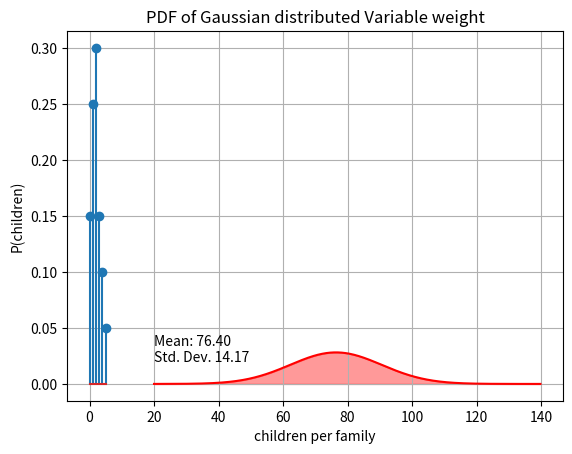
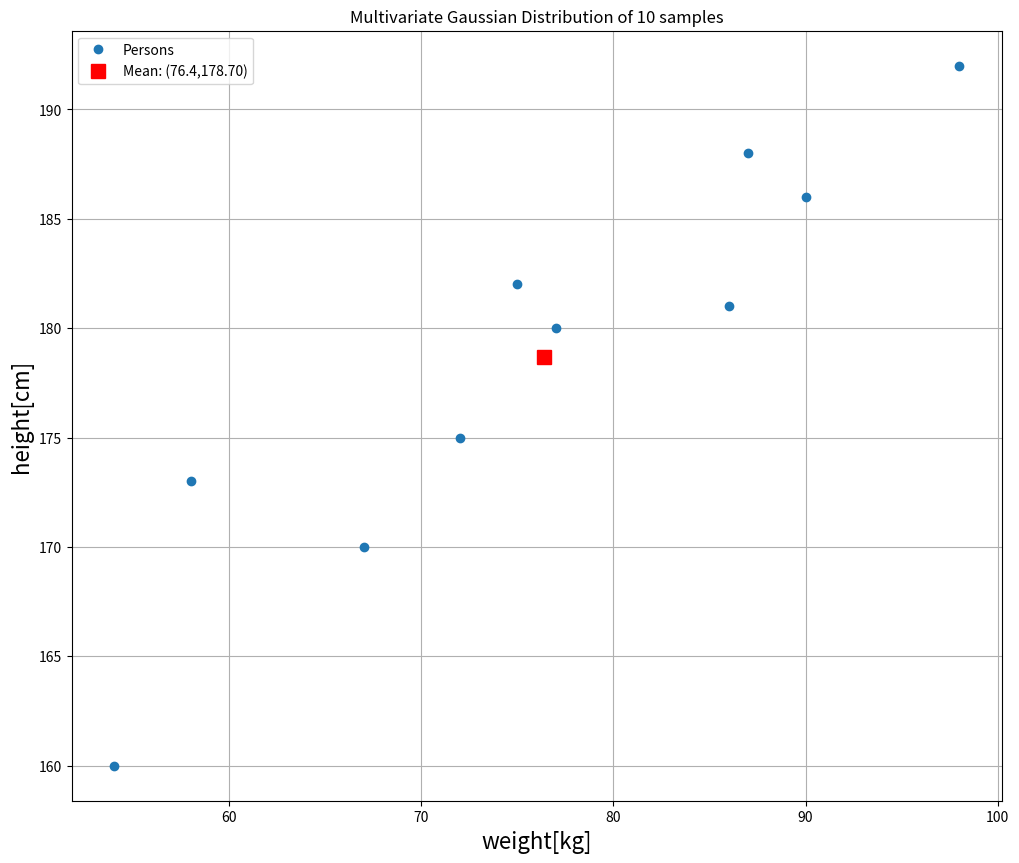

Generate these figures, in order, with matplotlib: (Note: this script raises an exception after producing the figures.)
#!/usr/bin/env python
# coding: utf-8

# # Estimating Probabilities
# 
# In Artificial Intelligence, Data Science and Machine Learning we often have data, which is structured like this:
# 
# <figure align="center">
# <img src="https://maucher.home.hdm-stuttgart.de/Pics/datascheme.png" style="width:500px" align="center">
# </figure>
#     
# The dataset consists of $Z$ instances, each instance is described by the values of $N$ random variables $X_1,X_2,\ldots,X_N$. For example, each instance refers to a person, which is described by the $N=4$ random variables 
#     
# $$
# Age, \; Weight,\; Height, \; Marital Status.
# $$

# Subject of this section is the **estimation of probabilities from datasets**. More concrete we distinguish
# * estimation of univariate discrete probability distributions
# * estimation of univariate continuous probability distributions
# * estimation of multivariate discrete probability distributions
# * estimation of multivariate continuous probability distributions 

# **Notation:** In this section the notation is as follows
# * $T$ is the available dataset, consisting of $Z$ instances.
# * $X$ is a random variable
# * $V(X)$ is the set of possible values, which can be taken by $X$
# * $P(X=x_i)$ is the estimated probability, that variable $X$ takes the value $x_i$.
# * $\#x_i$ is the number of instances, for which $X=x_i$ is true

# ## Univariate Distribution
# 
# ### Discrete
# For a discrete random variable $X$ the probability $P(X=x_i)$ can be estimated from a dataset of $Z$ instances by just counting the number of instances for which $X=x_i$ is true and dividing this frequency by $Z$:
# 
# $$
# P(X=x_i) = \frac{\# x_i}{Z} \quad \forall x_i \in V(X).
# $$
# 
# The set of estimated $P(X=x_i)$ for all $x_i \in V(X)$, is the estimated probability distribution (proability mass function) of $X$.

# **Example:** In a sample of $Z=20$ families the numbers of children per family are:

# In[1]:


children=[2,2,0,1,4,3,3,0,2,1,0,5,4,2,2,2,3,1,1,1]


# From this sample the probabilities for the number of childrens per family can be estimated by just counting how often a *number-of-childrens* occurs and dividing this number by the total number $Z$ of families (here $Z=20$).

# In[2]:


probs=[]
Z=len(children)
for c in range(6):
    count=len([z for z in children if z==c])
    p=count/Z
    probs.append(p)
    print("Est. prob. P(children={}) is {:1.2f}".format(c,p) )


# These estimated probabilities define the estimated probability mass function, which is plotted below:

# In[3]:


from matplotlib import pyplot as plt
plt.stem(range(6),probs)
plt.title("Estimated Probability Mass Function")
plt.xlabel("children per family")
plt.ylabel("P(children)")
plt.show()


# ### Continuous
# 
# For estimating the probability distribution (probability density function) of continuous random variables, one must
# 1. assume a certain type of distribution, e.g. Gaussian Distribution
# 2. estimate the parameters, which uniquely define the concrete function of the assumed type.
# 
# By far the most common type of continuous random variable is the Gaussion distribution, whose probability density function is defined by:
# 
# $$p_X(x)=\frac{1}{\sqrt{2\pi}\sigma} e^{-\frac{(x-\mu)^2}{2\sigma^2}}, 
# $$
# 
# This function has two parameters:
# * mean value $\mu$
# * standard deviation $\sigma$.
# 
# From a given set of $Z$ samples the mean $\mu$ is estimated by 
# 
# $$
# m=\frac{1}{Z}\sum\limits_{i=1}^Z x_i 
# $$
# 
# and the estimate for the standard deviation is
# 
# $$
# s=\sqrt{\frac{1}{Z-1}\sum_{i=1}^Z (x_i-m)^2}.
# $$

# **Example:** The measrued weights (in kg) for a sample of $Z=10$ adults are:

# In[4]:


weights=[67,58,72,98,87,75,54,86,90,77]


# The estimated mean is then:

# In[5]:


import numpy as np
np.set_printoptions(precision=2)
m=1/10*np.sum(weights)
print("Estimated mean = {:3.2f}".format(m))


# And the estimated standard deviation is:

# In[6]:


s=np.sqrt(1/(10-1)*np.sum([(w-m)**2 for w in weights]))
print("Estimated standard deviation = {:3.2f}".format(s))


# The estimated probability density function is then:

# In[7]:


x=np.arange(20,140,0.2)
prob=1/(s * np.sqrt(2 * np.pi))*np.exp( - (x - m)**2 / (2 * s**2) )
plt.plot(x,prob,'r')
plt.fill_between(x,prob,color="red",alpha=0.4)
plt.text(20,0.02,"Mean: %2.2f  \nStd. Dev. %2.2f" % (m,s))
plt.title("PDF of Gaussian distributed Variable weight")
plt.grid(True)
plt.show()


# ## Multivariate Distribution
# 
# ### Discrete
# 
# For a set of $N$ random variables $X_1,X_2,\ldots,X_N$ each **joint probability** 
# 
# $$
# P(X_1=x_{i_1},X_2=x_{i_2}, \ldots, X_N=x_{i_N}) \quad \mbox{ or for short} \quad P(x_{i_1},x_{i_2}, \ldots, x_{i_N})
# $$
# 
# can be estimated from a dataset $T$ of $Z$ instances, by just counting how many instances with 
# 
# $$
# X_1=x_{i_1} \mbox{ and } X_2=x_{i_2} \mbox{ and } \cdots, \mbox{ and } X_N=x_{i_N}
# $$
# 
# occur in $T$. If this number is denoted by $\#(x_{i_1},x_{i_2},\ldots,x_{i_N})$, then the estimated joint probability is 
# 
# $$
# P(x_{i_1},x_{i_2}, \ldots, x_{i_N}) =\frac{\#(x_{i_1},x_{i_2},\ldots,x_{i_N})}{Z}
# $$
# 
# 

# The set of all such estimated joint probabilities defines the **estimated joint probability distribution**. 

# **Example:** In a sample of $Z=20$ families the numbers of children per family are:
# 

# In[8]:


children=[2,2,0,1,4,3,3,0,2,1,0,5,4,2,2,2,3,1,1,1]


# Moreover, for each of the 20 families it is also known if both parents, one parent or no parent is in work. This is specified in this vector (families are ordered in the same way as in the *children*-vector):

# In[9]:


inwork  =[1,2,2,2,1,1,0,2,1,2,2,1,1,1,1,2,2,2,2,1]


# Below, this dataset is represented as a pandas dataframe:

# In[10]:


import pandas as pd
famData=pd.DataFrame({"children":children,"workparents":inwork})
famData


# Having, the data in a pandas dataframe, it is easy to calculate the estimated joint probabilities, by applying the method `crosstab()` as follows:

# In[11]:


pd.crosstab(famData.children,famData.workparents,normalize="all")


# For example there are 4 families in $T$, which have 1 child and where both parents are in work. The estimated joint probability is then:
# 
# $$
# P(children=1,inwork=2)=\frac{4}{20}=0.2
# $$

# ### Continuous
# 
# In the case of multiple continuous random variables, in nearly all practical cases one of two options is applied:
# 
# 1. One (naively) assumes that all variables are independent of each other. Then the joint probability distribution is estimated as the product of the estimated univariate distributions 
# 
# 2. The $N$ continuous random variables are assumed to be jointly Gaussian distributed
# 
# In this section we consider the second case, i.e. we assume, that the $N$ random variables are jointly Gaussian distributed.
# 
# Recall that the joint probability function for **multi-dimensional Gaussian distribution**, is defined by:
# 
# $$
#   p(\mathbf{x})=\frac{1}{(2 \pi)^{d/2} |\Sigma|^{1/2}} \exp\left[-\frac{1}{2}(\mathbf{x}- \boldsymbol\mu)^T \Sigma^{-1}(\mathbf{x}-\boldsymbol\mu)\right] , \quad -\infty < x < \infty, 
# $$
# 
# where
# 
# * $\mathbf{x}=\left[x_1,x_2,\ldots,x_N \right]$ are the values of $N$ random variables, which are jointly Gaussian distributed.
# 
# * $\mathbf{\mu}=[\mu_1,\mu_2,\ldots, \mu_N]$ is mean-value-vektor
# * and
# 
# $$
# \Sigma = \left(
# 	\begin{array}{cccc}
# 	\sigma_{11}^2 & \sigma_{12} &\cdots & \sigma_{1N} \\
# 	\sigma_{21} & \sigma_{22}^2 &\cdots & \sigma_{2N} \\
# 	\vdots      & \vdots      & \ddots &  \vdots \\
# 	\sigma_{N1} & \sigma_{N2} & \cdots & \sigma_{NN}^2 \\
# 	\end{array} \right)
# $$
# 
# is the Covariance Matrix. In this matrix the elements on the principal diagonal $\sigma_{ii}^2$ are the variances along the corresponding axis. All other elements are covariances, which describe the correlation between the axes. If $\sigma_{ij}=0$, then the random variables $X_i$ and $X_j$ are not correlated. The higher the absolute value of $\sigma_{ij}$, the stronger the correlation. 

# From the variances and the covariances the **linear correlation-coefficient $\rho_{ij}$** can be calculated as follows:
# 
# $$
# \rho_{ij}=\frac{\sigma_{ij}}{\sigma_{ii} \sigma_{jj}}
# $$
# 
# The correlation coefficient has a value-range from $-1$ to $1$ and helps to better *quantify* the correlation between the axis.

# In order to estimate a multi-dimensional Gaussian distribution from a dataset $T$, the mean-value-vektor $\mathbf{\mu}$ and the covariance matrix $\mathbf{\sigma}$ must be estimated. 
# 
# We denote the **estimation of the mean-value-vektor $\mu$** by $m=[m_1,m_2,\ldots m_N]$. The components of this vektor are just the columnwise mean-values of the datamatrix:
# 
# $$
# m_i=\frac{1}{Z}\sum_{k=1}^Z x_{k,i} \quad \forall i \in \left\{ 1,N \right\}, 
# $$
# 
# where $x_{k,i}$ is the value of random variable $X_i$ of instance $k$.
# 
# Moreover, the **estimation of the covariance matrix $\Sigma$** is denoted by $S$. And the components of $S$ are 
# 
# * the estimations of the variances $\sigma_{ii}^2$, which are denoted by $s_{ii}^2$
# * the estimations of the covariances $\sigma_{ij}$, which are denoted by $s_{ij}$.
# 
# From a given dataset $T$ with $Z$ instances (rows) and $N$ random variables (columns), the variances and covariances are estimated as follows:
# 
# $$
# s_{ii}^2=\frac{1}{Z-1}\sum_{k=1}^Z (x_{k,i}-m_i)^2
# $$
# 
# $$
# s_{ij}=\frac{1}{Z-1}\sum_{k=1}^Z (x_{k,i}-m_i) \cdot (x_{k,j}-m_j)
# $$

# **Example:** From a sample of 10 adults the weight in *kg* and the height in *cm* is given. These two random variables are assumed to be 2D-Gaussian distributed. In order to estimate the 2D-probability density function the mean-value-vektor $\mathbf{\mu}$ and the covariance-matrix $\Sigma$ must be estimated from the given datasample.

# First we define the given dataset of 10 persons:

# In[12]:


weights=[67,58,72,98,87,75,54,86,90,77]
heights=[170,173,175,192,188,182,160,181,186,180]
persons=pd.DataFrame()
persons["weight"]=weights
persons["height"]=heights
persons


# In order to estimate the mean-value-vektor we calculate the column-wise mean:

# In[13]:


m_weights=1/10*np.sum(weights)
m_heights=1/10*np.sum(heights)
print("Estimated Mean Vektor is m = %3.2f,%6.2f"%(m_weights,m_heights))
est_mean=(m_weights,m_heights)


# Next we determine the estimation of the covariance matrix $\Sigma$:
#     

# In[14]:


var_weights=1/(10-1)*np.sum([(w-m_weights)**2 for w in weights])
var_heights=1/(10-1)*np.sum([(h-m_heights)**2 for h in heights])
cov=1/(10-1)*np.sum([(w-m_weights)*(h-m_heights) for w,h in zip(weights,heights)])
corr=cov/np.sqrt(var_weights*var_heights)
print("Correlation between weight and height is %1.2f"%corr)
est_cov=np.array([[var_weights,cov],[cov,var_heights]])
print("Estimated covariance matrix is S = \n",est_cov)


# Next, the 10 datasamples and the 2-dimensional mean-vektor are plotted:

# In[15]:


Numpoints=len(weights)
plt.figure(num=None, figsize=(12, 10), dpi=80, facecolor='w', edgecolor='k')
plt.plot(weights[:],heights[:],'o',ms=6,label="Persons")
plt.grid(True)
plt.title("Multivariate Gaussian Distribution of "+str(Numpoints)+" samples")
plt.xlabel('weight[kg]',fontsize=16)
plt.ylabel('height[cm]',fontsize=16)
plt.plot([m_weights],[m_heights],'sr',ms=10,label="Mean: ("+str(m_weights)+","+"%3.2f"%m_heights+")")
#plt.text(60,180,'s11='+str(s11)+'\ns22='+str(s22)+'\ncorr='+str(rho),fontsize=16,backgroundcolor='white')
plt.legend(loc=2,numpoints=1)
plt.show()


# From the estimated mean-vektor and covariance matrix the entire 2-dimensional Gaussian distribution can be derived. The 2D-proability density function is plotted below:

# In[16]:


from numpy import mgrid
from matplotlib import cm
x,y = mgrid[40:110:100j, 120:210:100j]
[m1,m2]=est_mean
s11=np.sqrt(est_cov[0,0])
s22=np.sqrt(est_cov[1,1])
corr=est_cov[0,1]/(s11*s22)


#2-dimensionale Gaußverteilung nach Definition http://de.wikipedia.org/wiki/Mehrdimensionale_Normalverteilung
a=1.0/(2*np.pi*s11*s22*np.sqrt(1-corr**2))*np.exp(-1.0/(2*(1-corr**2))*(((x-m1)**2)/(s11**2)+((y-m2)**2)/(s22**2)-2*corr*(x-m1)*(y-m2)/(s11*s22)))  
##############################################################################################################
fig = plt.figure(num=None, figsize=(12, 10), dpi=80, facecolor='w', edgecolor='k')
ax = fig.gca(projection='3d')
surf = ax.plot_surface(x,y,a,rstride=1, cstride=1, cmap=cm.jet,
        linewidth=0.0, antialiased=False)
#plt.text(0.5,0.5,0.2,'$\sigma_{11}$='+str(s11)+'\n$\sigma_{22}$='+str(s22)+'\n$corr$='+str(corr),fontsize=14,backgroundcolor='white')
plt.title('s11='+str(s11)+'  s22 = '+str(s22)+'  corr ='+str(corr))
plt.xlabel('weight[kg]')
plt.ylabel('height[cm]')
plt.show()


# In order to better understand the estimated 2D-Gaussian distribution it's contour-plot is also visualized:

# In[21]:


fig = plt.figure(num=None, figsize=(12, 10), dpi=80, facecolor='w', edgecolor='k')
ax = fig.gca()
surf = ax.contour(x,y,a,cmap=cm.jet,antialiased=False)
plt.text(50,205,'s11='+str(s11)+'  s22 = '+str(s22)+'  corr ='+str(corr))
#plt.title('s11='+str(s11)+'  s22 = '+str(s22)+'  corr ='+str(corr))
plt.xlabel('weight[kg]')
plt.ylabel('height[cm]')
plt.title("Contour Plot of 2D Gauss Distribution")
plt.show()


# In[ ]:




